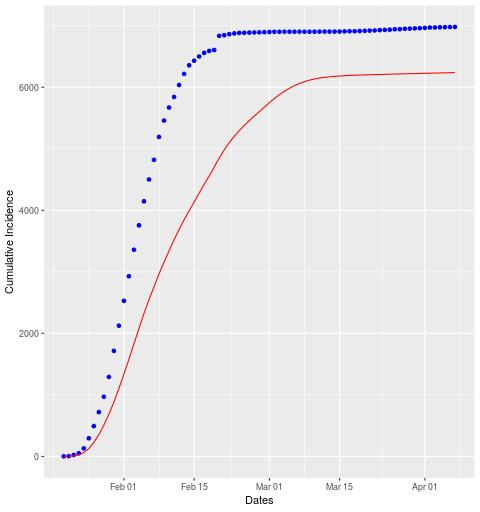

The data file committed next to this chart (first rows):
date, cases, real
2020-01-20, 0, 1
2020-01-21, 2, 3
2020-01-22, 6, 19
2020-01-23, 17, 27
2020-01-24, 37, 80
2020-01-25, 63, 164
2020-01-26, 103, 198
2020-01-27, 123, 228
2020-01-28, 156, 249
2020-01-29, 177, 322
2020-01-30, 197, 424
2020-01-31, 222, 410
2020-02-01, 233, 403
2020-02-02, 243, 400
2020-02-03, 252, 431
2020-02-04, 247, 397
2020-02-05, 246, 390
2020-02-06, 224, 356
2020-02-07, 208, 319
2020-02-08, 212, 372
2020-02-09, 189, 266
2020-02-10, 184, 211
2020-02-11, 180, 173
2020-02-12, 167, 194
2020-02-13, 159, 181
2020-02-14, 144, 139
2020-02-15, 141, 75
2020-02-16, 149, 68
2020-02-17, 142, 59
2020-02-18, 135, 32
2020-02-19, 143, 15
2020-02-20, 150, 230
2020-02-21, 131, 11
2020-02-22, 120, 17
2020-02-23, 101, 12
2020-02-24, 94, 8
2020-02-25, 83, 2
2020-02-26, 80, 3
2020-02-27, 74, 3
2020-02-28, 70, 2
2020-02-29, 73, 2
2020-03-01, 74, 3
2020-03-02, 67, 3
2020-03-03, 62, 0
2020-03-04, 57, 1
2020-03-05, 48, 0
2020-03-06, 42, 0
2020-03-07, 35, 0
2020-03-08, 30, 0
2020-03-09, 24, 0
2020-03-10, 19, 1
2020-03-11, 15, 1
2020-03-12, 11, 0
2020-03-13, 9, 0
2020-03-14, 8, 0
2020-03-15, 6, 1
2020-03-16, 5, 3
2020-03-17, 4, 2
2020-03-18, 3, 0
2020-03-19, 3, 3
... 19 more rows
